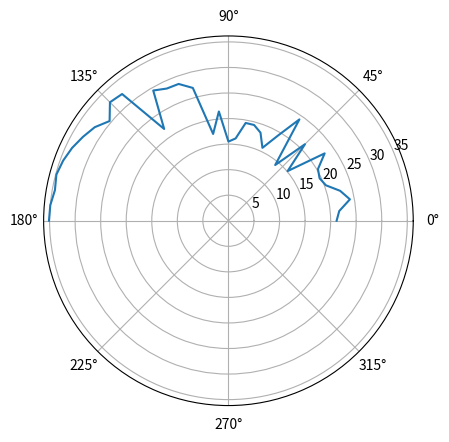

Reproduce this figure in Python. (Note: this script raises an exception after producing the figure.)
import numpy as np 
import matplotlib.pyplot as plt
import math

alpha = [0, 5, 10, 15, 20, 25, 30, 35, 40, 45, 50, 55, 60, 65, 70, 75, 80, 85, 90, 95, 100, 105, 110, 115, 120, 125, 130, 135, 140, 145, 150, 155, 160, 165, 170, 175, 180]
A = [21.168, 21.764, 24.142, 22.632, 20.295, 19.678, 20.233, 22.988, 15.115, 21.184, 14.234, 24.217, 19.138, 15.747, 18.345, 19.403, 19.433, 16.173, 15.492, 21.462, 17.250
    , 26.911, 28.491, 28.547, 29.430, 21.927, 32.377, 32.791, 30.356, 31.929, 32.859, 33.748, 34.421, 34.858, 34.477, 34.993, 35.120]

plt.polar(np.deg2rad(alpha), A)

plt.savefig('build/h2varangle.pdf')